Run: headless pygame with SDL's dummy video driver; simulated clock (each Clock.tick advances the game by its frame time, no real sleeping); random seed 0; keys injected as events and as key.get_pressed() state; no mouse input.
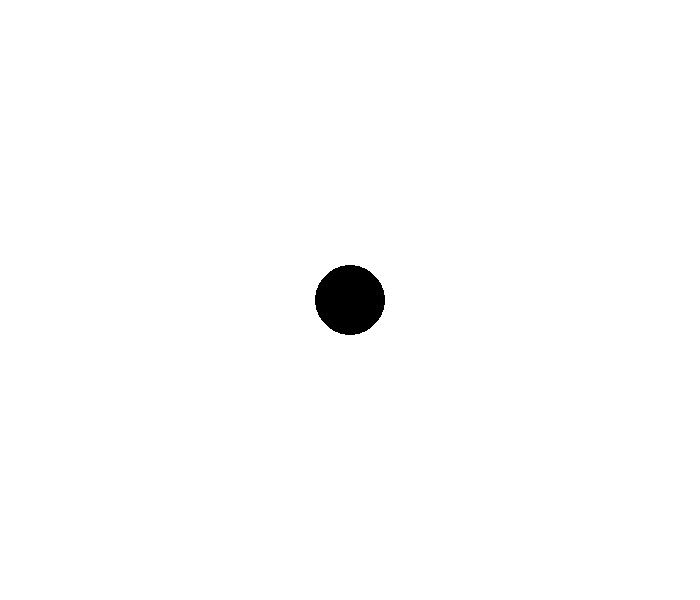
Frame 1 of 4 · flips 1–60 · no input
Frame 2 of 4 · flips 61–180 · tapped SPACE, RETURN · held RIGHT (→), D · screen unchanged from frame 1, image omitted
Frame 3 of 4 · flips 181–300 · held DOWN (↓), S · screen unchanged from frame 2, image omitted
Frame 4 of 4 · flips 301–420 · held LEFT (←), A, UP (↑), W · screen unchanged from frame 3, image omitted

The pygame program that drew these frames:

import pygame

WIDTH, HEIGHT= 700, 600
windows = pygame.display.set_mode((WIDTH , HEIGHT))
pygame.display.set_caption("The Dot #1")

background = pygame.Color("white")


def run_stage1():
    run = True
    
    while run:
        for event in pygame.event.get():
            if event.type == pygame.QUIT:
                run = False
                break
            
        windows.fill(background)
        pygame.draw.circle(windows, (0,0,0), (WIDTH//2, HEIGHT//2), 35)
        pygame.display.flip()
    
    pygame.quit()
            
if __name__ == "__main__":
    run_stage1()
